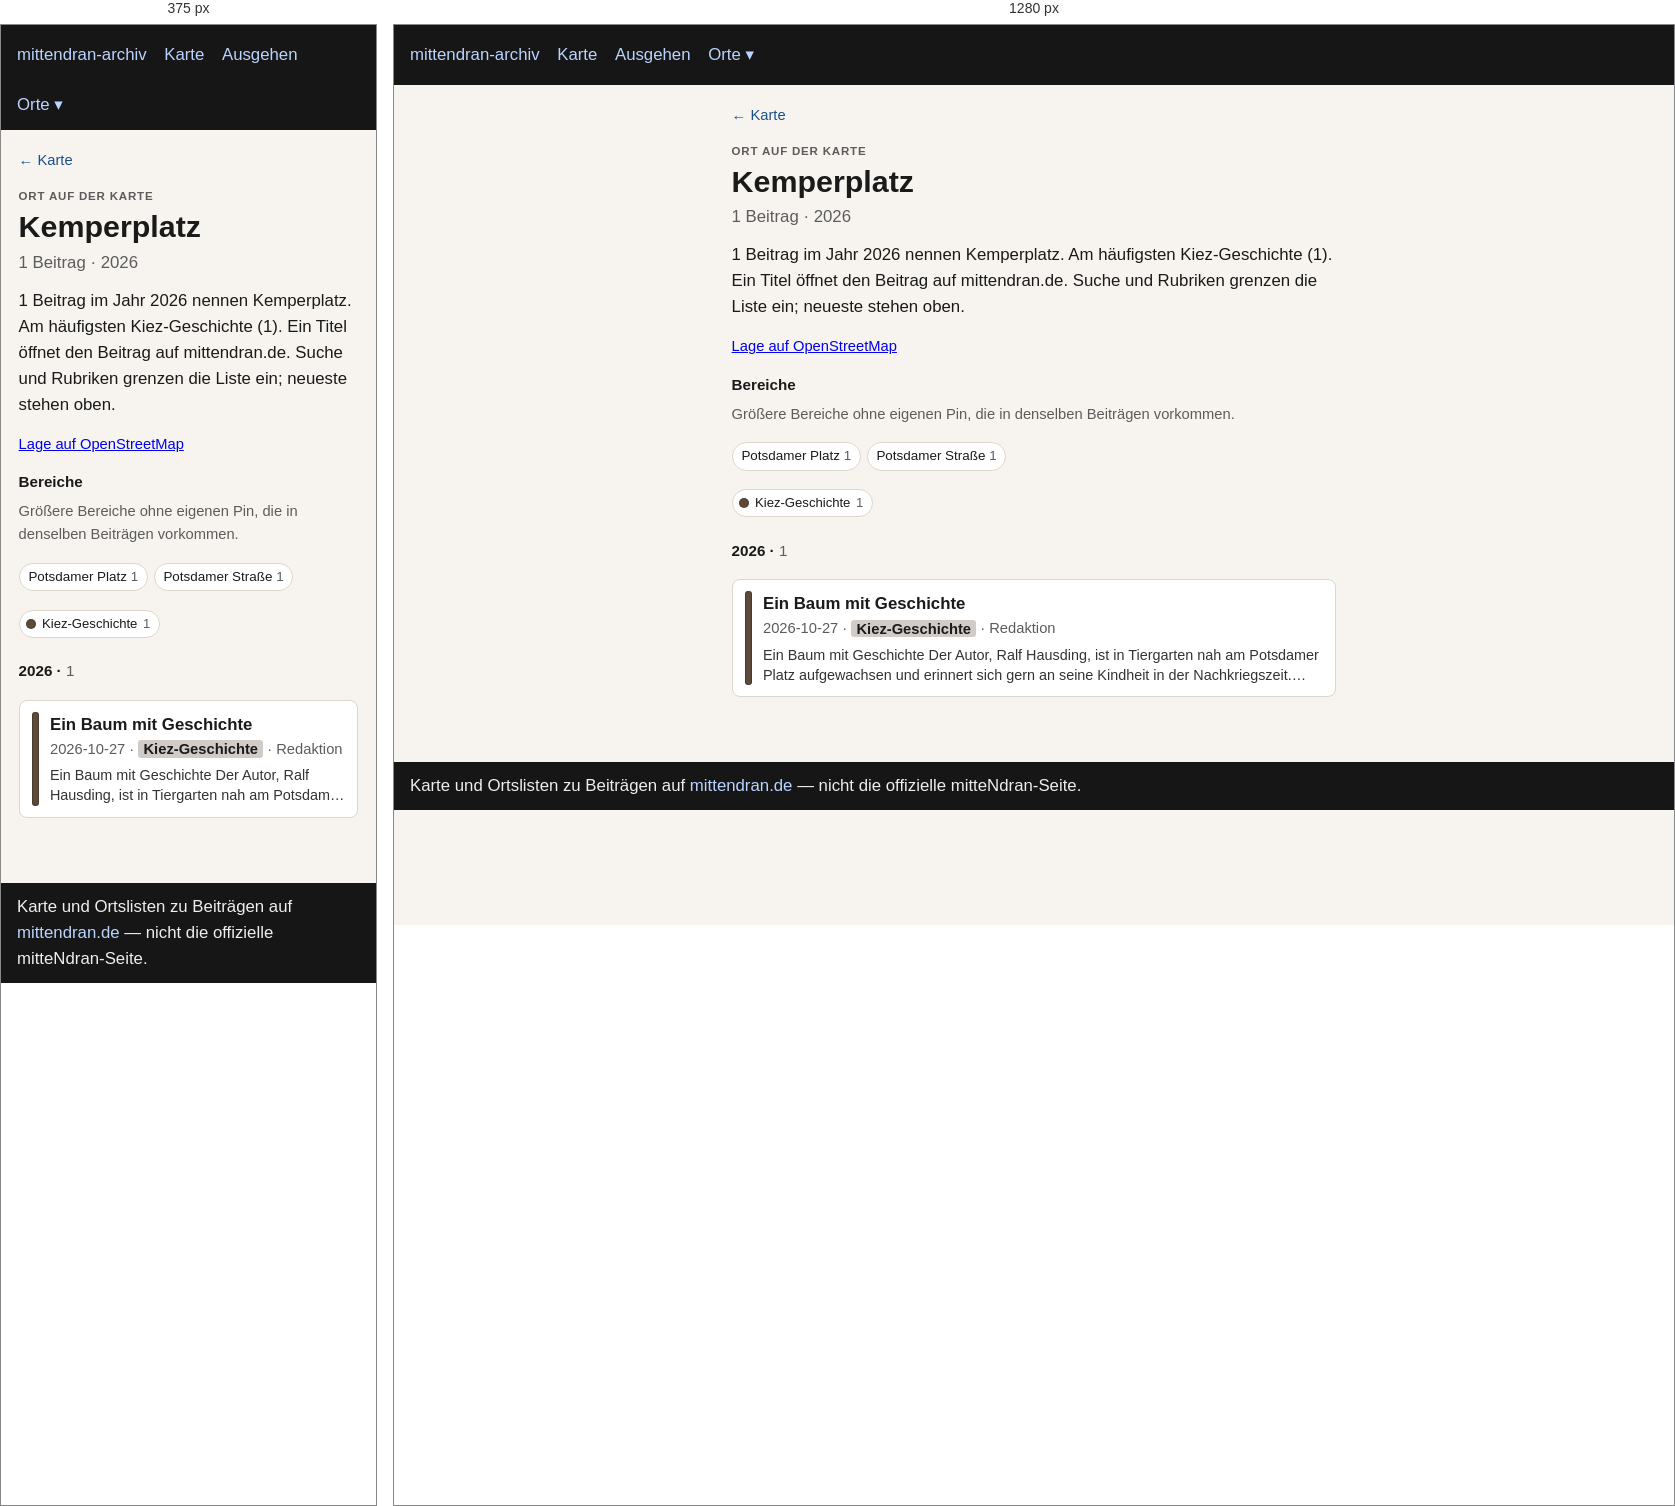
Rendered at 375 px and 1280 px, left to right.

<!-- file: index.html -->
<!doctype html>
<html lang="de">
<head>
  <meta charset="utf-8" />
  <meta name="viewport" content="width=device-width, initial-scale=1" />
  <title>Kemperplatz</title>
  <link rel="stylesheet" href="../../assets/style.css?v=3" />
</head>
<body>
  <header>
    <nav>
      <a href="../../index.html">mittendran-archiv</a>
      <a href="../../map.html">Karte</a>
      <a href="../../ausgehen.html">Ausgehen</a>
      <div class="nav-drop"><button type="button" class="nav-drop-btn" aria-expanded="false" aria-haspopup="true">Orte ▾</button><div class="nav-menu" role="group"><a href="../../places/gleisdreieck/">Gleisdreieck</a><a href="../../places/potsdamer-strasse/">Potsdamer Straße</a><a href="../../places/potsdamer-platz/">Potsdamer Platz</a></div></div>
    </nav>
  </header>
  
<main class="place-page">
  <p class="place-back"><a href="../../map.html">← Karte</a></p>
  <p class="place-kicker">Ort auf der Karte</p>
  <h1>Kemperplatz</h1>
  <p class="place-stats">1 Beitrag · 2026</p>
  <p class="lead">1 Beitrag im Jahr 2026 nennen Kemperplatz. Am häufigsten Kiez-Geschichte (1). Ein Titel öffnet den Beitrag auf mittendran.de. Suche und Rubriken grenzen die Liste ein; neueste stehen oben.</p>
  
  <p class="place-osm"><a href="https://www.openstreetmap.org/?mlat=52.51122&amp;mlon=13.37180#map=17/52.51122/13.37180" rel="noopener">Lage auf OpenStreetMap</a></p>
  <section class="place-related"><h2>Bereiche</h2><p class="meta">Größere Bereiche ohne eigenen Pin, die in denselben Beiträgen vorkommen.</p><ul class="place-chips"><li><a href="../potsdamer-platz/">Potsdamer Platz <span class="n">1</span></a></li><li><a href="../potsdamer-strasse/">Potsdamer Straße <span class="n">1</span></a></li></ul></section>
  
  
  <div class="place-rubriks" role="group" aria-label="Nach Rubrik filtern"><span class="rubrik-static"><span class="place-swatch" style="background:#5c4a3a"></span>Kiez-Geschichte <span class="n">1</span></span></div>
  <section class="place-group" id="y2026"><h2 class="place-year">2026 · <span class="n">1</span></h2><ul class="cards"><li data-rubrik="Kiez-Geschichte" data-date="2026-10-27" data-about="1831 1840 1846 1851 1858 1872 1874 1888 1900 1901 1910 1923 1933 1938 1945 1954 1961 1973"><a href="https://www.mittendran.de/ein-baum-mit-geschichte/" rel="noopener"><span class="place-bar" style="background:#5c4a3a"></span><span class="place-card-body"><strong>Ein Baum mit Geschichte</strong><div class="meta">2026-10-27 · <span class="place-tag" style="background:color-mix(in srgb, #5c4a3a 28%, white)">Kiez-Geschichte</span> · Redaktion</div><p class="place-excerpt">Ein Baum mit Geschichte Der Autor, Ralf Hausding, ist in Tiergarten nah am Potsdamer Platz aufgewachsen und erinnert sich gern an seine Kindheit in der Nachkriegszeit. Nach dem Abriss seines Wohnhauses hat es ihn nach…</p></span></a></li></ul></section>
  <p class="place-empty" hidden>Keine Beiträge für diese Rubriken.</p>
  
</main>

  <footer>
    Karte und Ortslisten zu Beiträgen auf
    <a href="https://www.mittendran.de/">mittendran.de</a>
    — nicht die offizielle mitteNdran-Seite.
  </footer>
  
<script>
document.querySelectorAll(".nav-drop-btn").forEach(function (btn) {
  btn.addEventListener("click", function (ev) {
    ev.preventDefault();
    ev.stopPropagation();
    var drop = btn.closest(".nav-drop");
    var open = !drop.classList.contains("is-open");
    document.querySelectorAll(".nav-drop.is-open").forEach(function (other) {
      other.classList.remove("is-open");
      var b = other.querySelector(".nav-drop-btn");
      if (b) b.setAttribute("aria-expanded", "false");
    });
    if (open) {
      drop.classList.add("is-open");
      btn.setAttribute("aria-expanded", "true");
    }
  });
});
document.addEventListener("click", function () {
  document.querySelectorAll(".nav-drop.is-open").forEach(function (drop) {
    drop.classList.remove("is-open");
    var b = drop.querySelector(".nav-drop-btn");
    if (b) b.setAttribute("aria-expanded", "false");
  });
});
</script>

</body>
</html>


/* @media block from style.css */
@media (max-width: 700px) {
  .map-legend { flex-wrap: nowrap; overflow-x: auto; -webkit-overflow-scrolling: touch; }
  .map-years { max-width: none; }
  .map-bar .map-areas { flex-basis: 100%; }
}